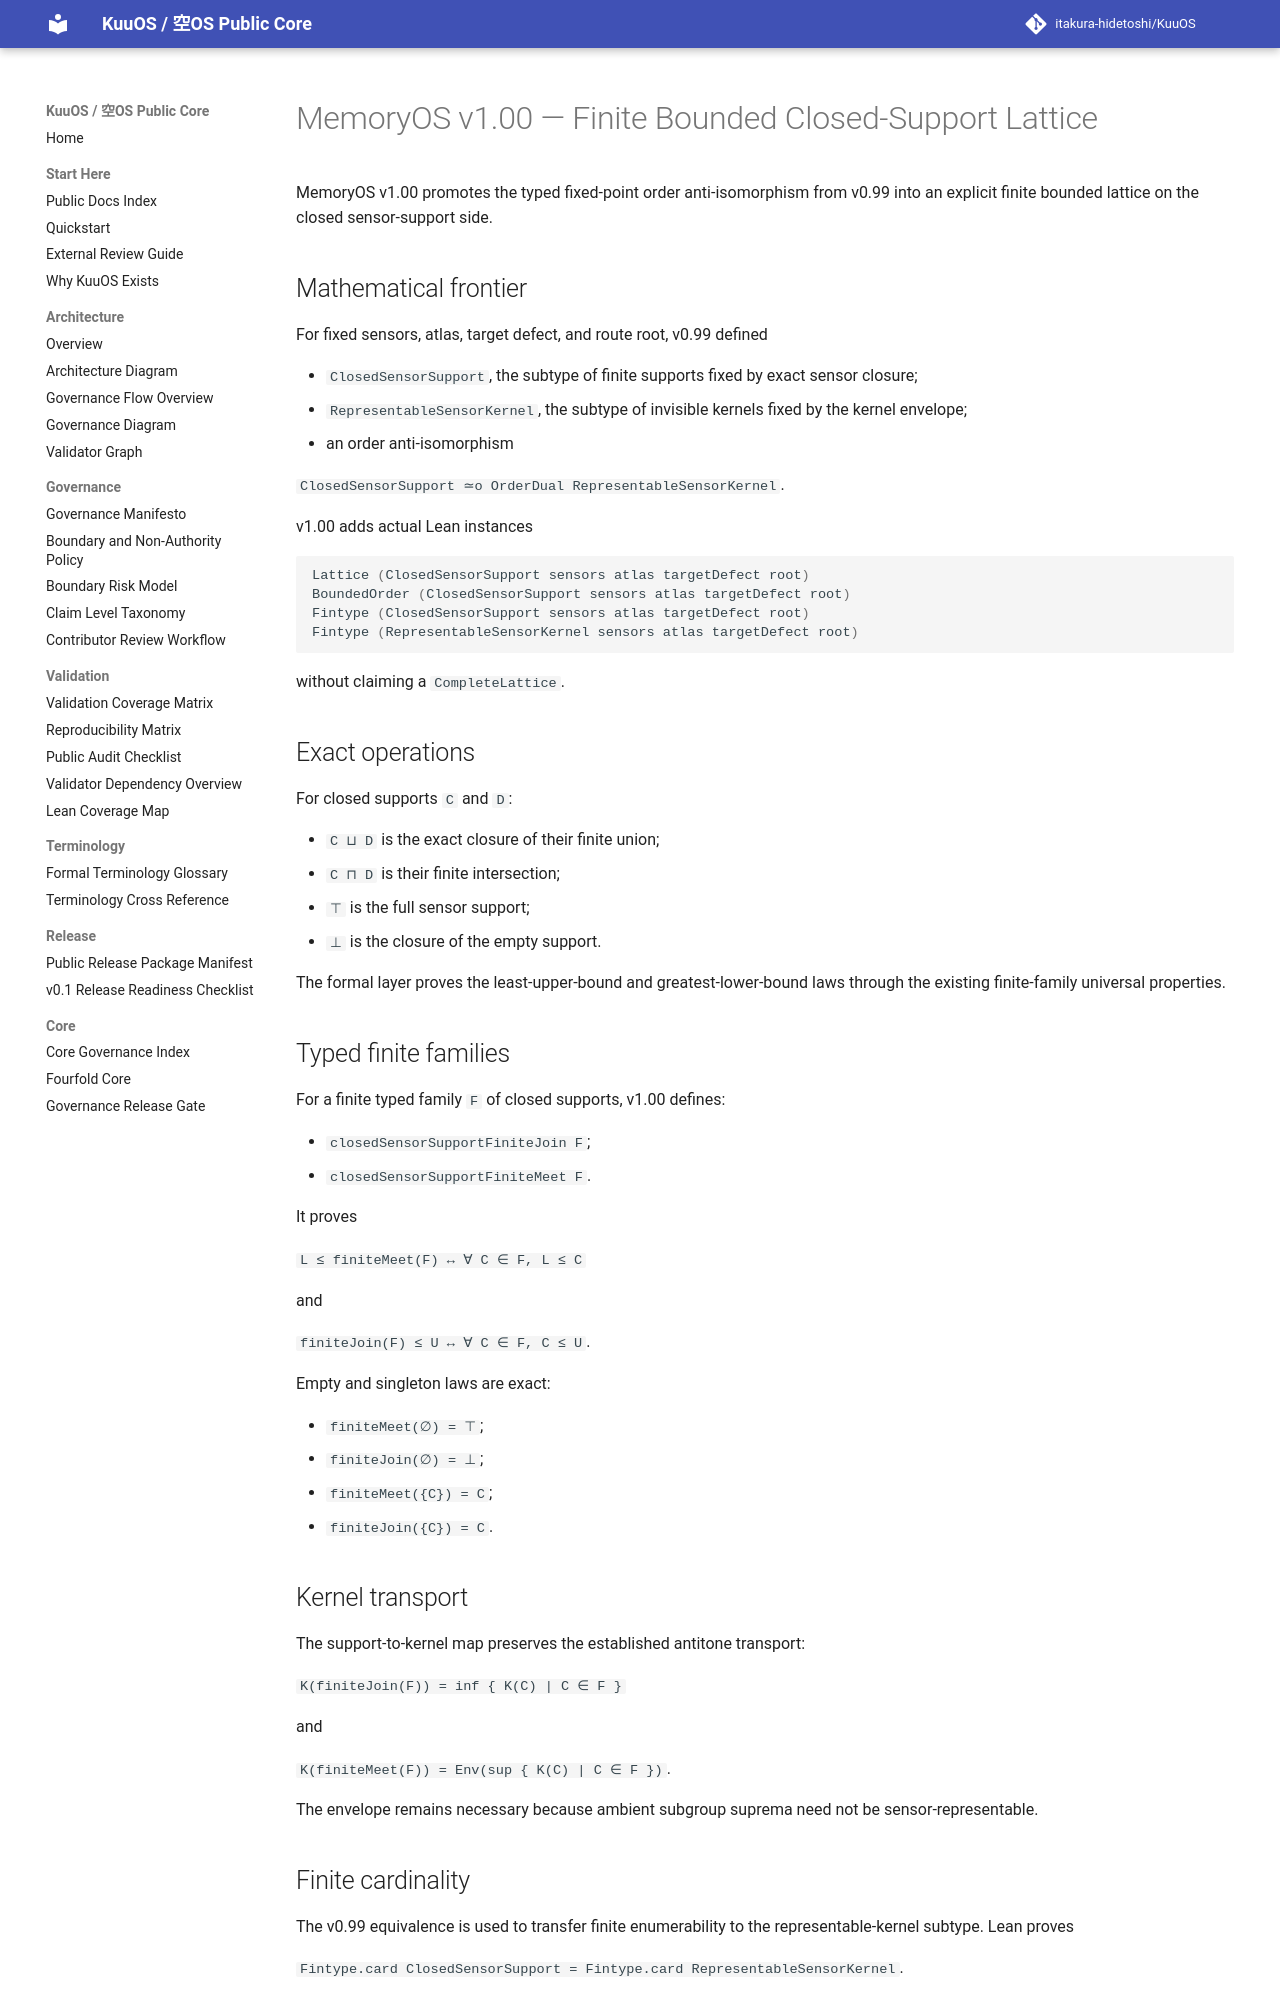

repository: itakura-hidetoshi/KuuOS · page: memoryos_finite_bounded_closed_support_lattice_certificate_kernel_v0_1/index.html · generator: mkdocs

# MemoryOS v1.00 — Finite Bounded Closed-Support Lattice

MemoryOS v1.00 promotes the typed fixed-point order anti-isomorphism from v0.99 into an explicit finite bounded lattice on the closed sensor-support side.

## Mathematical frontier

For fixed sensors, atlas, target defect, and route root, v0.99 defined

- `ClosedSensorSupport`, the subtype of finite supports fixed by exact sensor closure;
- `RepresentableSensorKernel`, the subtype of invisible kernels fixed by the kernel envelope;
- an order anti-isomorphism

`ClosedSensorSupport ≃o OrderDual RepresentableSensorKernel`.

v1.00 adds actual Lean instances

```lean
Lattice (ClosedSensorSupport sensors atlas targetDefect root)
BoundedOrder (ClosedSensorSupport sensors atlas targetDefect root)
Fintype (ClosedSensorSupport sensors atlas targetDefect root)
Fintype (RepresentableSensorKernel sensors atlas targetDefect root)
```

without claiming a `CompleteLattice`.

## Exact operations

For closed supports `C` and `D`:

- `C ⊔ D` is the exact closure of their finite union;
- `C ⊓ D` is their finite intersection;
- `⊤` is the full sensor support;
- `⊥` is the closure of the empty support.

The formal layer proves the least-upper-bound and greatest-lower-bound laws through the existing finite-family universal properties.

## Typed finite families

For a finite typed family `F` of closed supports, v1.00 defines:

- `closedSensorSupportFiniteJoin F`;
- `closedSensorSupportFiniteMeet F`.

It proves

`L ≤ finiteMeet(F) ↔ ∀ C ∈ F, L ≤ C`

and

`finiteJoin(F) ≤ U ↔ ∀ C ∈ F, C ≤ U`.

Empty and singleton laws are exact:

- `finiteMeet(∅) = ⊤`;
- `finiteJoin(∅) = ⊥`;
- `finiteMeet({C}) = C`;
- `finiteJoin({C}) = C`.

## Kernel transport

The support-to-kernel map preserves the established antitone transport:

`K(finiteJoin(F)) = inf { K(C) | C ∈ F }`

and

`K(finiteMeet(F)) = Env(sup { K(C) | C ∈ F })`.

The envelope remains necessary because ambient subgroup suprema need not be sensor-representable.

## Finite cardinality

The v0.99 equivalence is used to transfer finite enumerability to the representable-kernel subtype. Lean proves

`Fintype.card ClosedSensorSupport = Fintype.card RepresentableSensorKernel`.

No uniqueness of arbitrary support presentations is claimed; the equality concerns the fixed-point subtypes.
